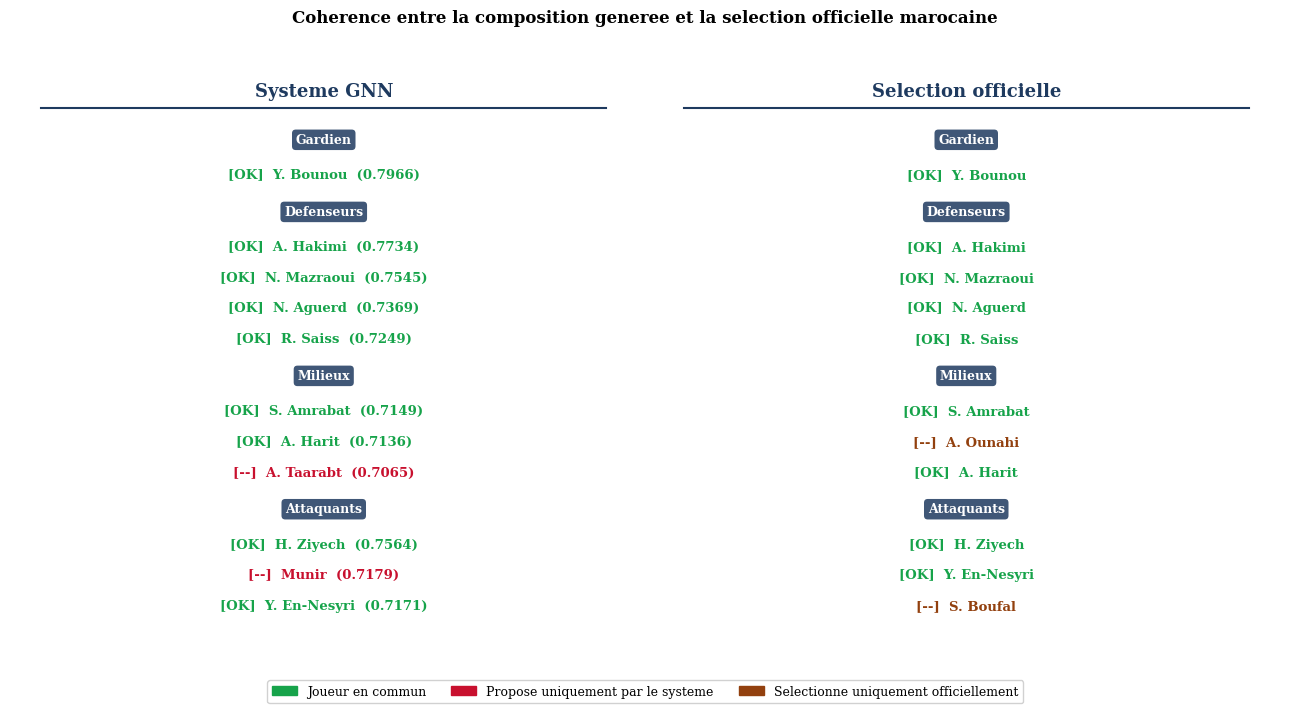

Source code (Python):
"""
plot_coherence.py
Compare la composition generee par le systeme vs la selection officielle marocaine.
"""
import matplotlib.pyplot as plt
import matplotlib as mpl
import matplotlib.patches as mpatches

mpl.rcParams.update({'font.family': 'serif', 'font.size': 10})

# Composition generee par le systeme
systeme = {
    "GKP": [("Y. Bounou", 0.7966)],
    "DEF": [("A. Hakimi", 0.7734), ("N. Mazraoui", 0.7545),
            ("N. Aguerd", 0.7369), ("R. Saiss", 0.7249)],
    "MIL": [("S. Amrabat", 0.7149), ("A. Harit", 0.7136), ("A. Taarabt", 0.7065)],
    "ATT": [("H. Ziyech", 0.7564), ("Munir", 0.7179), ("Y. En-Nesyri", 0.7171)],
}

# Selection officielle reelle (Walid Regragui, 2022-2023)
officielle = {
    "GKP": ["Y. Bounou"],
    "DEF": ["A. Hakimi", "N. Mazraoui", "N. Aguerd", "R. Saiss"],
    "MIL": ["S. Amrabat", "A. Ounahi", "A. Harit"],
    "ATT": ["H. Ziyech", "Y. En-Nesyri", "S. Boufal"],
}

POSTES   = ["GKP", "DEF", "MIL", "ATT"]
LABELS   = {"GKP": "Gardien", "DEF": "Defenseurs", "MIL": "Milieux", "ATT": "Attaquants"}
COLOR_OK  = "#16a34a"   # vert  — joueur en commun
COLOR_NO  = "#c8102e"   # rouge — joueur different
COLOR_HDR = "#1e3a5f"   # bleu fonce — entete poste

fig, (ax_left, ax_right) = plt.subplots(1, 2, figsize=(13, 7))

for ax in (ax_left, ax_right):
    ax.set_xlim(0, 1)
    ax.set_ylim(0, 1)
    ax.axis("off")

def draw_column(ax, title, postes_data, postes_ref, is_system=True):
    ax.text(0.5, 0.97, title, ha="center", va="top", fontsize=13,
            fontweight="bold", color=COLOR_HDR)
    ax.axhline(y=0.93, color=COLOR_HDR, linewidth=1.5, xmin=0.05, xmax=0.95)

    y = 0.88
    for poste in POSTES:
        # Entete poste
        ax.text(0.5, y, LABELS[poste], ha="center", va="center",
                fontsize=9, fontweight="bold", color="white",
                bbox=dict(boxstyle="round,pad=0.3", facecolor=COLOR_HDR,
                          edgecolor="none", alpha=0.85))
        y -= 0.055

        if is_system:
            joueurs = postes_data.get(poste, [])
            ref_noms = postes_ref.get(poste, [])
            for nom, score in joueurs:
                en_commun = nom in ref_noms
                color = COLOR_OK if en_commun else COLOR_NO
                marker = "[OK]" if en_commun else "[--]"
                line = f"{marker}  {nom}  ({score:.4f})"
                ax.text(0.5, y, line, ha="center", va="center",
                        fontsize=9.5, color=color, fontweight="bold")
                y -= 0.048
        else:
            joueurs = postes_data.get(poste, [])
            ref_sys = [n for n, _ in postes_ref.get(poste, [])]
            for nom in joueurs:
                en_commun = nom in ref_sys
                color = COLOR_OK if en_commun else "#92400e"
                marker = "[OK]" if en_commun else "[--]"
                line = f"{marker}  {nom}"
                ax.text(0.5, y, line, ha="center", va="center",
                        fontsize=9.5, color=color, fontweight="bold")
                y -= 0.048
        y -= 0.01

draw_column(ax_left,  "Systeme GNN", systeme,    officielle, is_system=True)
draw_column(ax_right, "Selection officielle",
            officielle, systeme,    is_system=False)

# Legende
patch_ok = mpatches.Patch(color=COLOR_OK, label="Joueur en commun")
patch_no = mpatches.Patch(color=COLOR_NO, label="Propose uniquement par le systeme")
patch_of = mpatches.Patch(color="#92400e", label="Selectionne uniquement officiellement")
fig.legend(handles=[patch_ok, patch_no, patch_of],
           loc="lower center", ncol=3, fontsize=9,
           bbox_to_anchor=(0.5, 0.01), framealpha=0.9)

fig.suptitle("Coherence entre la composition generee et la selection officielle marocaine",
             fontsize=12, fontweight="bold", y=1.01)

plt.tight_layout()
plt.savefig("coherence_selection.png", dpi=200, bbox_inches="tight")
plt.savefig("coherence_selection.pdf", bbox_inches="tight")
print("Sauvegarde : coherence_selection.png et coherence_selection.pdf")
plt.show()
